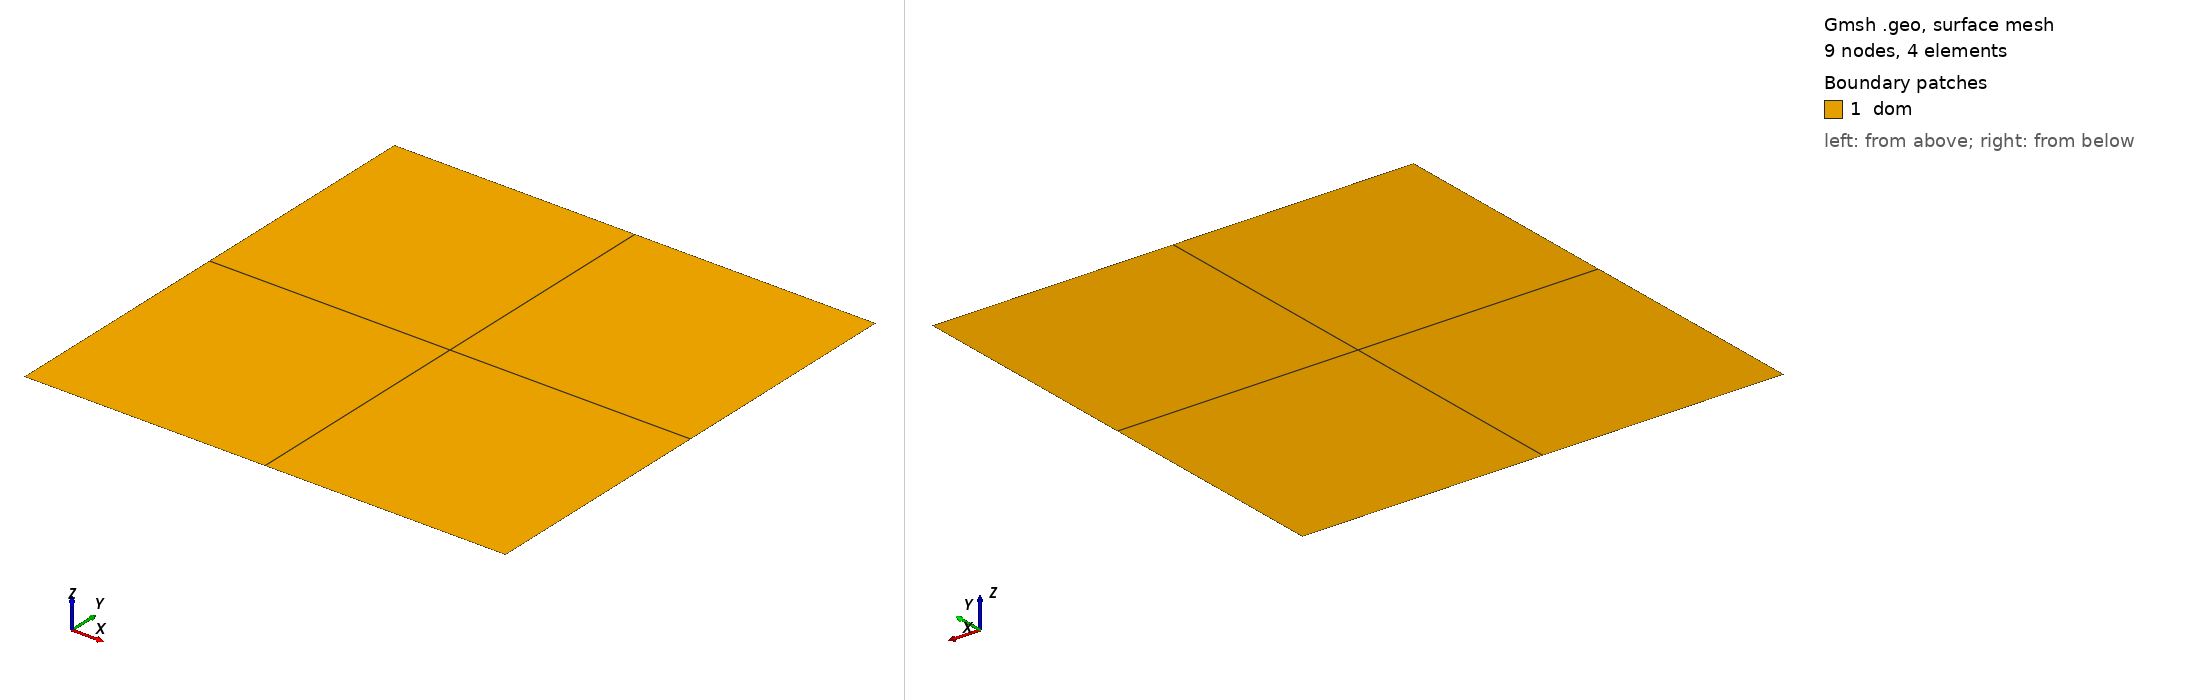

Gmsh geometry script, surface-meshed: 9 nodes, 4 surface elements. Boundary patches (legend numbers): 1 dom. Left view from above one corner, right view from below the opposite corner. Legend entries are the model's physical surfaces. The drawing asked Gmsh for element sizes between 1% and 20% of the model's largest extent; the script's own settings can give other sizes.

=== quadmesh.geo (drawn) ===
elem = 2;
//+
SetFactory("OpenCASCADE");
//+
Rectangle(1) = {0, 0, 0, 1, 1, 0};
//+
Physical Surface("dom") = {1};
//+
Physical Line("bcD") = {1};
Physical Line("bcR") = {2};
Physical Line("bcT") = {3};
Physical Line("bcL") = {4};
//+
Transfinite Surface {1} = {1, 2, 3, 4} Alternated;

Transfinite Line {1, 3} = elem+1 Using Progression 1;
Transfinite Line {2, 4} = elem+1 Using Progression 1;
//+
Recombine Surface {1};
//+
Show "*";
